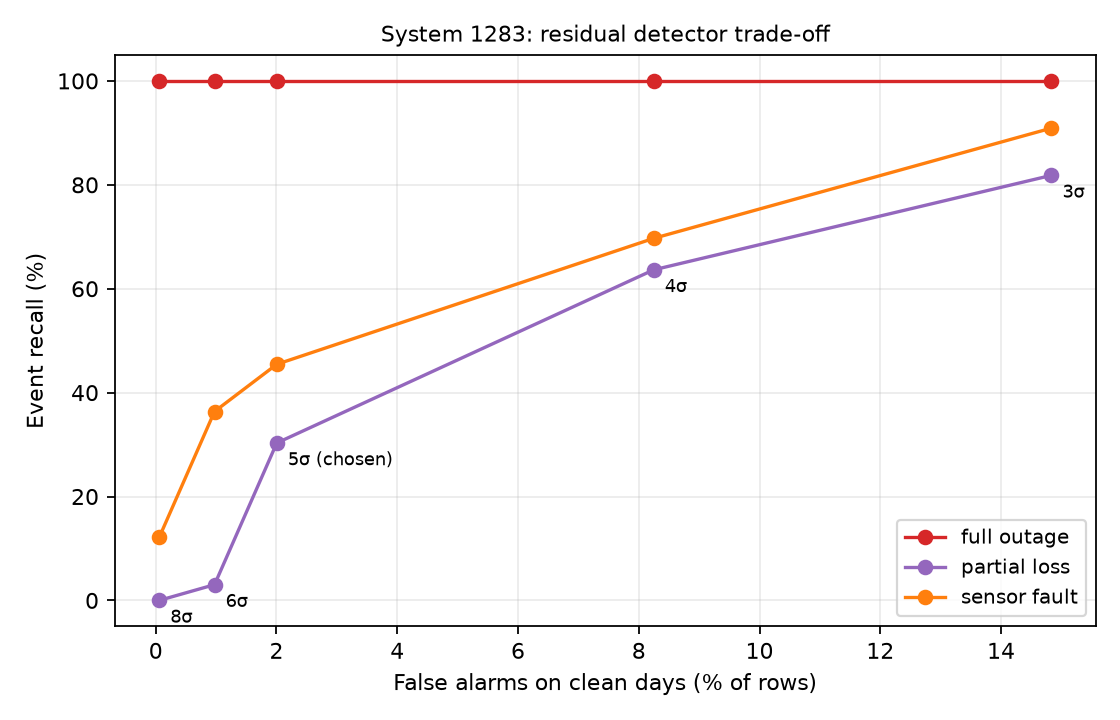

The table this chart was drawn from, first rows:
mad_factor, low_threshold, high_threshold, false_alarm_%, full outage_recall_%, partial loss_recall_%, sensor fault_recall_%
3, -0.1986, 0.2305, 14.83, 100.0, 81.82, 90.91
4, -0.2702, 0.302, 8.247, 100.0, 63.64, 69.7
5, -0.3417, 0.3736, 2.005, 100.0, 30.3, 45.45
6, -0.4132, 0.4451, 0.9737, 100.0, 3.03, 36.36
8, -0.5563, 0.5881, 0.05727, 100.0, 0.0, 12.12
